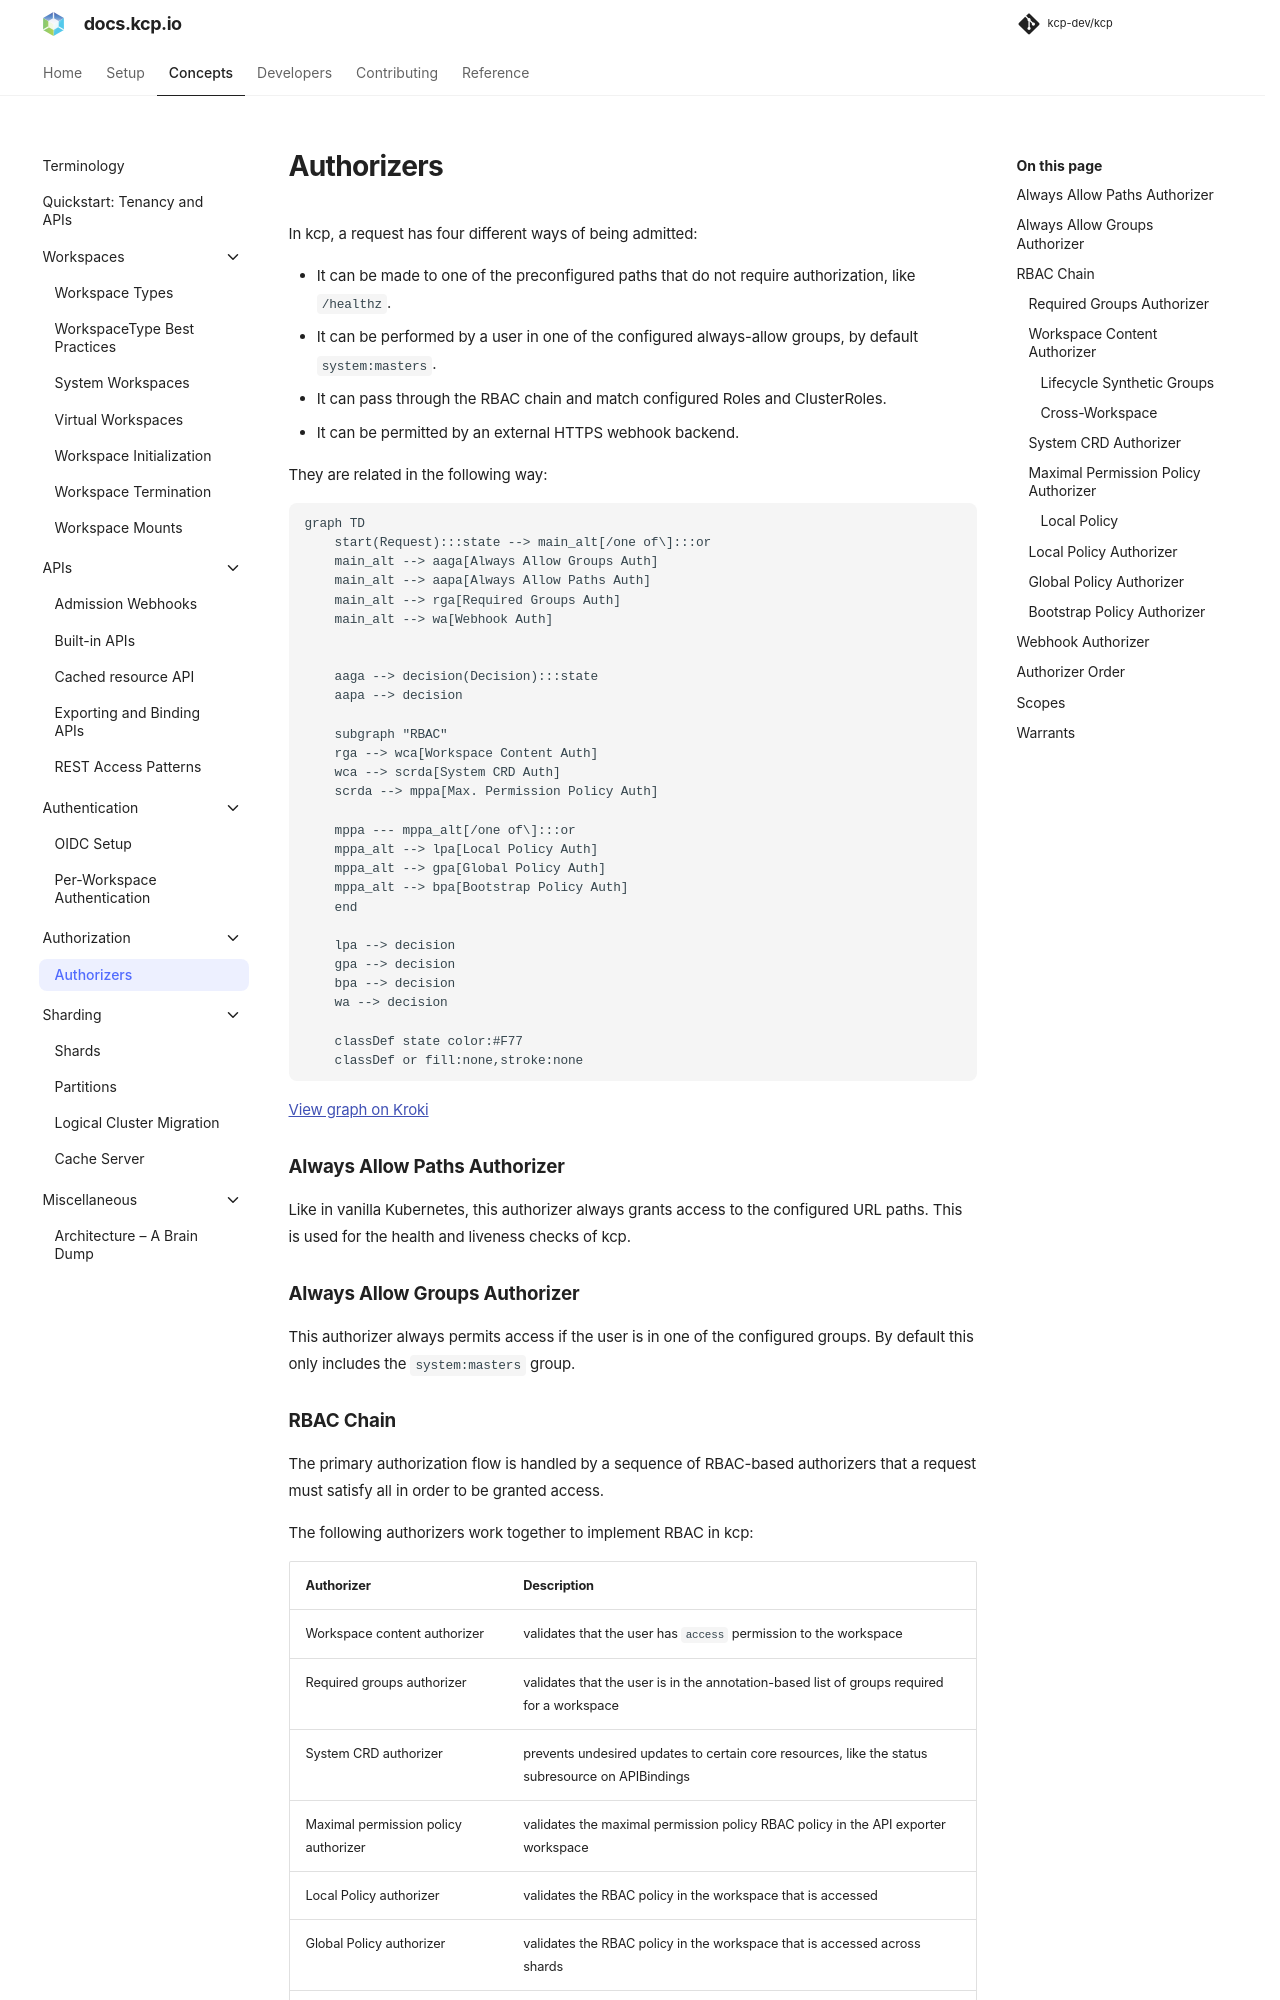

repository: kcp-dev/kcp · page: main/concepts/authorization/authorizers/index.html · generator: mkdocs

---
description: >
  How to authorize requests to kcp.
---

# Authorizers

In kcp, a request has four different ways of being admitted:

* It can be made to one of the preconfigured paths that do not require authorization, like `/healthz`.
* It can be performed by a user in one of the configured always-allow groups, by default `system:masters`.
* It can pass through the RBAC chain and match configured Roles and ClusterRoles.
* It can be permitted by an external HTTPS webhook backend.

They are related in the following way:

``` mermaid
graph TD
    start(Request):::state --> main_alt[/one of\]:::or
    main_alt --> aaga[Always Allow Groups Auth]
    main_alt --> aapa[Always Allow Paths Auth]
    main_alt --> rga[Required Groups Auth]
    main_alt --> wa[Webhook Auth]


    aaga --> decision(Decision):::state
    aapa --> decision

    subgraph "RBAC"
    rga --> wca[Workspace Content Auth]
    wca --> scrda[System CRD Auth]
    scrda --> mppa[Max. Permission Policy Auth]

    mppa --- mppa_alt[/one of\]:::or
    mppa_alt --> lpa[Local Policy Auth]
    mppa_alt --> gpa[Global Policy Auth]
    mppa_alt --> bpa[Bootstrap Policy Auth]
    end

    lpa --> decision
    gpa --> decision
    bpa --> decision
    wa --> decision

    classDef state color:#F77
    classDef or fill:none,stroke:none
```

[View graph on Kroki](https://kroki.io/mermaid/svg/eNqFkkFrwzAMhe_7Faa7dLBux0IOg7ZhvWxQusEOWRmKoyambuTZDln__RQnG02bUp-E3mfx9OzcginEe3wj-DgP1o_X-F2h83dRFHHDo5hMnsQeVPkF2iePVKKg7eeGZbLh2p8WQAADyUzXcHBipjXVYgW-4LryxWYIz0_wpaXKXORrSD4wLYh2lwjLA5sVlMWsPyywjb_AZSiVU1SO4674X7jj8j4XuvVJr42tSvMQ42g9ny1GoWe727Vkw2R3zoBEsaDSY-mPrLMeOCdtBsnbwXnci8U6PkKC1D6C4Wxf4edBrNDulWssiBVpJQ_HKzYY85NQXHy0TguDNc99IQm6P-2My5lbakqvgimDcyLvPAdzzmKZtVa1GQg5H2qmZih6qcG5GLei_amSNNno9nk67atkxVZpHZWcwz17oh2G-he4ue-L)

### Always Allow Paths Authorizer

Like in vanilla Kubernetes, this authorizer always grants access to the configured URL paths. This is
used for the health and liveness checks of kcp.

### Always Allow Groups Authorizer

This authorizer always permits access if the user is in one of the configured groups. By default this
only includes the `system:masters` group.
